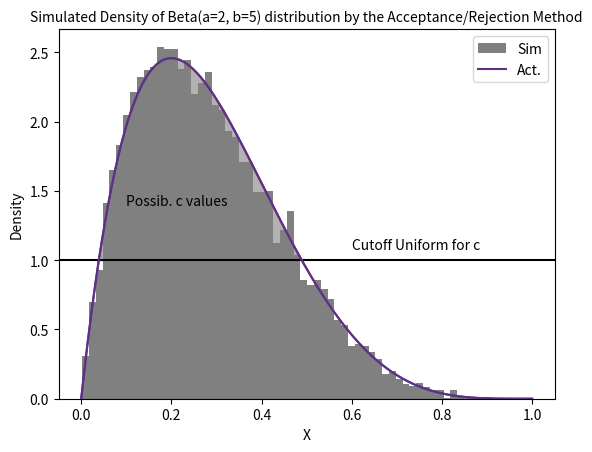

This chart was generated by the following Python code:
# Sheet: 03, CF 2023
# Group: QF 27
# Group Members: Tomke Splettstoesser, Robert Hennings
import scipy
import numpy as np
import matplotlib.pyplot as plt
from scipy.special import gamma
# C-Exercise 09
# Generate samples deom the beta distribution by the acceptance/rejection method

# first define f(x) the density of the beta function
def f_beta(alpha: float, beta: float, x: any) -> float:
    res = (gamma(alpha+beta) / (gamma(alpha) * gamma(beta))) * x**(alpha-1) * (1-x)**(beta-1)
    return res


# Plot the function
x = np.linspace(0, 1, 400)
y = []
for x_ in x:
    y.append(f_beta(alpha=2, beta=5, x=x_))


plt.plot(x, y, color="#603086")
plt.title("Beta distribution(a=2, b=5)")
plt.axhline(y=1, color="black")
plt.text(x=0.1, y=1.4, s="Possib. c values")
plt.fill_between(x=x, y1=1,y2=y, where=(x<0.490) & (x>0.041), color="grey", alpha=0.6)
plt.text(x=0.6, y=1.08, s="Cutoff Uniform for c")
plt.xlabel("X")
plt.ylabel("Beta PDF")
plt.show()


# Next write the sampler
# Draw two random uniformly distributed variables and plug in and compare by criterion

# From the plot of the density we can see that the maximizing y value is about 2.5
# a guess therefore for the parameter c could be the mode (most often occuring value)
# thats about x=0.2 whats in line with the plot
mode = (2-1)/(2+5-2) 
c = f_beta(alpha=2, beta=5, x=mode)  # get maximizing value


def Sample_dist_AR(N: int, alpha: float, beta: float) -> np.array:
    """Compute Samples from a Beta distribution via the Acceptance, rejection method 

    Args:
        N (int): Number of sample that should be drawn from the desired distribution
        alpha (float): alpha param of Beta distribution
        beta (float): beta param of Beta distribution

    Returns:
        np.array: array of N samples
    """
    np.random.seed(1)
    result = np.empty(N)
    counter = 0

    while counter < N:
        # Generate first two random uniformly distributed variables
        # on interval [0, 1]
        U1 = np.random.uniform(low=0, high=1)
        U2 = np.random.uniform(low=0, high=1)
        # Next apply the acceptance/rejecion criterion on what values to keep
        # since we use the uniform distribution as comparison as g(x) we just assume its 1
        c = 2.457
        if U1 <= (1/c) * f_beta(alpha=alpha, beta=beta, x=U2):
            result[counter] = U2
            counter += 1
    return result

# Next generate N = 10000 samples and compare them in a historgram to the real Beta distribution
sample = Sample_dist_AR(N=10000, alpha=2, beta=5)
x_beta = np.linspace(0, 1, len(sample))
y_beta = f_beta(2, 5, x_beta)


plt.hist(sample, density=True, color="grey", bins=60, label="Sim")
plt.plot(x_beta, y_beta, "-", color="#603086", label="Act.")
plt.xlabel("X")
plt.ylabel("Density")
plt.title("Simulated Density of Beta(a=2, b=5) distribution by the Acceptance/Rejection Method", fontsize=10)
plt.legend()
plt.show()
